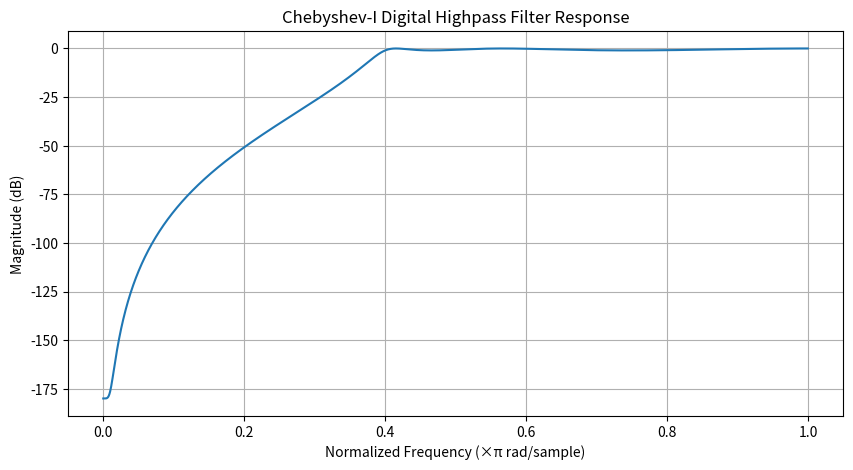

The script that saved this image:
import numpy as np
import matplotlib.pyplot as plt
from scipy.signal import cheb1ord, cheby1, freqz

# -----------------------------------------------------
# DIGITAL CHEBYSHEV TYPE-1 HIGH-PASS FILTER DESIGN
# -----------------------------------------------------

# Given filter specifications for DSP Lab
Fs = 1000           # Sampling frequency (Hz)
fp = 200            # Passband cutoff frequency (Hz)
fs = 100            # Stopband cutoff frequency (Hz)
Rp = 1              # Maximum passband ripple (dB)
Rs = 40             # Minimum stopband attenuation (dB)

# -----------------------------------------------------
# 1. Convert real frequencies → normalized digital freqs
#    Normalized frequency = f / (Fs/2), range = 0 to 1
# -----------------------------------------------------
wp = fp / (Fs/2)    # Passband edge (normalized)
ws = fs / (Fs/2)    # Stopband edge (normalized)

# -----------------------------------------------------
# 2. Determine minimum filter order (N) and cutoff (Wc)
#    cheb1ord() solves inequalities for ripple & attenuation:
#       |H(jw)| >= -Rp dB in passband
#       |H(jw)| <= -Rs dB in stopband
# -----------------------------------------------------
N, Wc = cheb1ord(wp, ws, Rp, Rs)
print("Chebyshev-I Highpass Filter")
print("Order       :", N)
print("Cutoff (Wc) :", Wc)

# -----------------------------------------------------
# 3. Design Chebyshev Type-1 HIGH-PASS filter
#    cheby1() returns IIR filter coefficients (b, a)
# -----------------------------------------------------
b, a = cheby1(N, Rp, Wc, btype='high')

print("\nNumerator coefficients  :", b)
print("Denominator coefficients:", a)

# -----------------------------------------------------
# 4. Compute frequency response using freqz()
#    freqz() returns:
#       w  → digital radian frequency
#       h  → complex frequency response H(e^jw)
# -----------------------------------------------------
w, h = freqz(b, a, 2048)        # 2048-point response for smooth curve

# Convert magnitude to decibels
Hdb = 20 * np.log10(np.abs(h) + 1e-9)   # avoid log(0)

# -----------------------------------------------------
# 5. Plot the frequency response
# -----------------------------------------------------
plt.figure(figsize=(10,5))
plt.plot(w/np.pi, Hdb)   # Normalize w by π → plot 0 to 1
plt.title("Chebyshev-I Digital Highpass Filter Response")
plt.xlabel("Normalized Frequency (×π rad/sample)")
plt.ylabel("Magnitude (dB)")
plt.grid(True)
plt.show()
